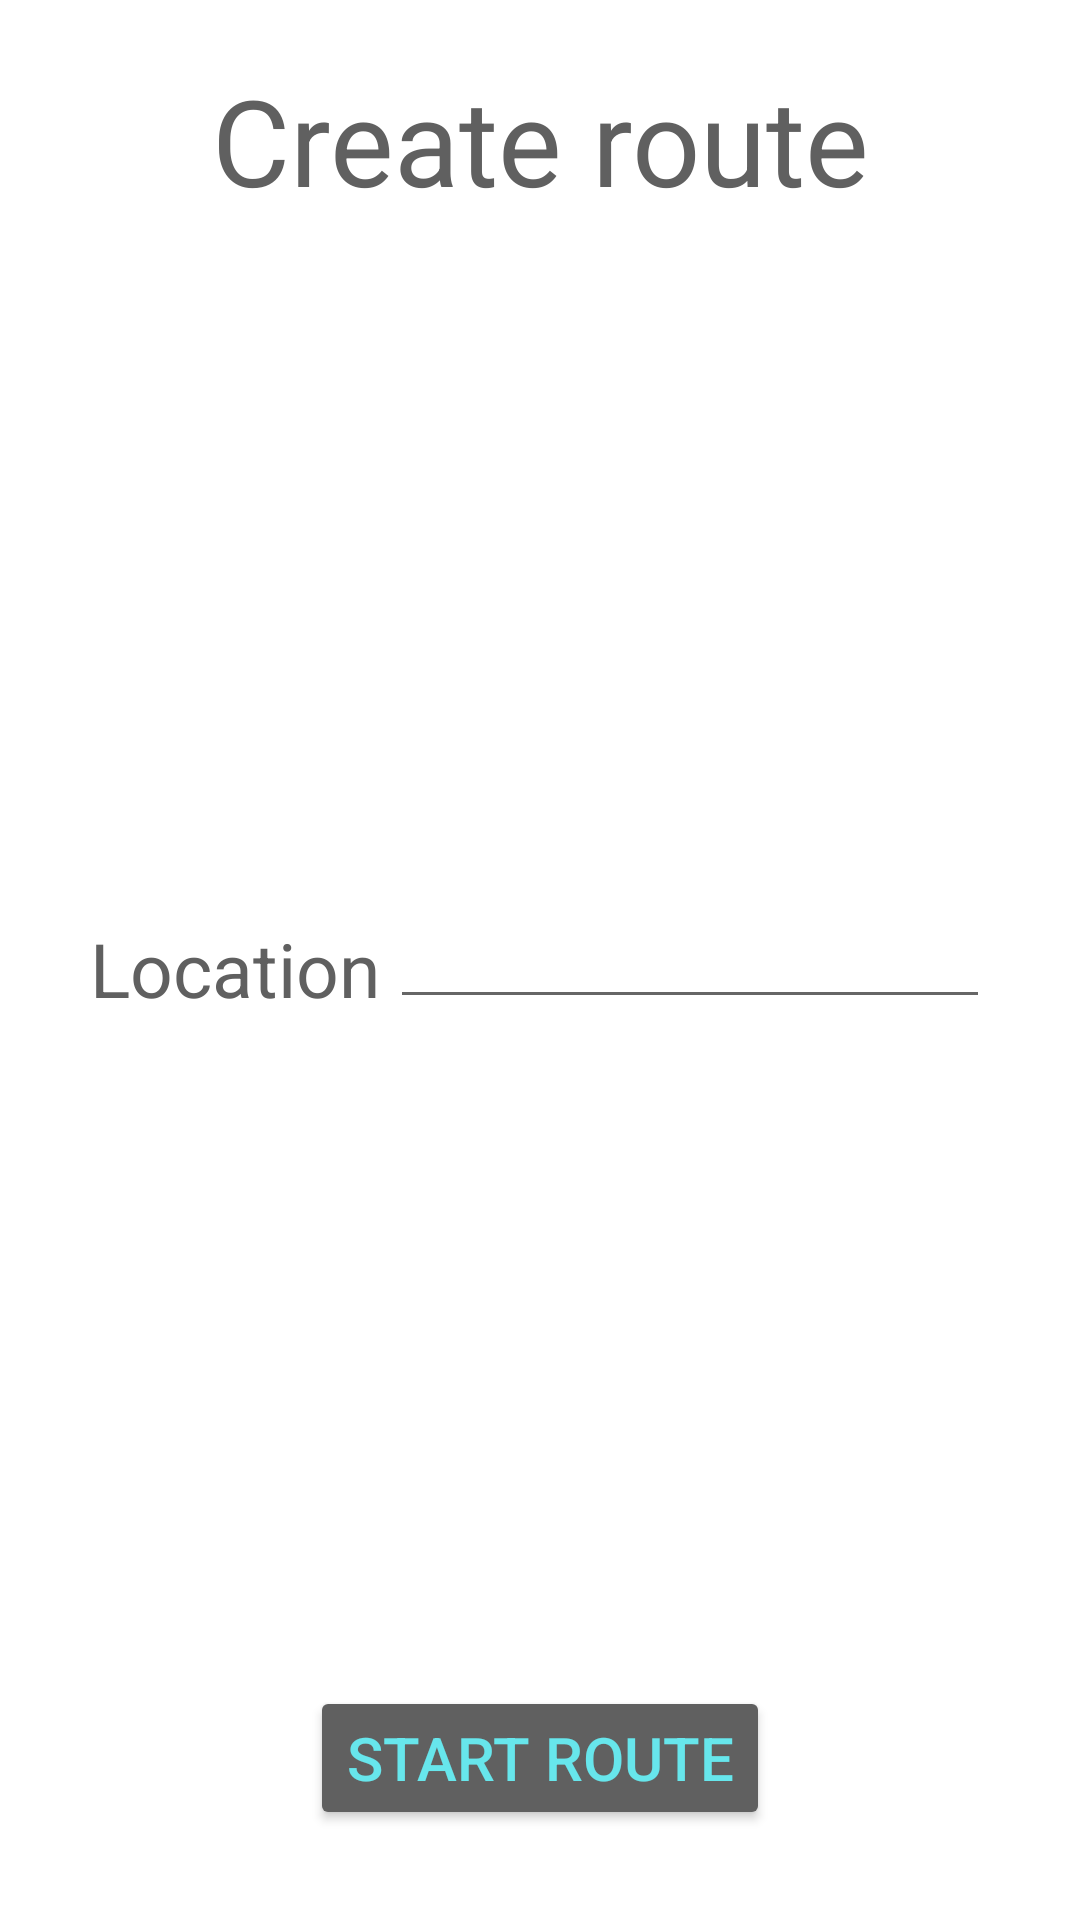

Reconstruct the res/layout file that produces this screen, plus the resources it refers to.
<!-- AndroidManifest.xml: application theme Theme.GeoFencing -->
<!-- res/layout/activity_route_maker.xml -->
<?xml version="1.0" encoding="utf-8"?>
<androidx.constraintlayout.widget.ConstraintLayout xmlns:android="http://schemas.android.com/apk/res/android"
    xmlns:app="http://schemas.android.com/apk/res-auto"
    xmlns:tools="http://schemas.android.com/tools"
    android:layout_width="match_parent"
    android:layout_height="match_parent"
    tools:context=".view.RouteMakerActivity">

    <TextView
        android:id="@+id/title_route_maker"
        android:layout_width="wrap_content"
        android:layout_height="wrap_content"
        android:text="@string/title_route_maker"
        android:textColor="#606060"
        android:textSize="40sp"
        android:layout_margin="20dp"
        app:layout_constraintEnd_toEndOf="parent"
        app:layout_constraintStart_toStartOf="parent"
        app:layout_constraintTop_toTopOf="parent" />

    <androidx.constraintlayout.widget.ConstraintLayout
        android:layout_width="match_parent"
        android:layout_height="wrap_content"
        app:layout_constraintTop_toBottomOf="@id/title_route_maker"
        app:layout_constraintBottom_toTopOf="@id/start_route_btn"
        app:layout_constraintLeft_toLeftOf="parent"
        app:layout_constraintRight_toRightOf="parent">

        <TextView
            android:id="@+id/text_plaats"
            android:text="@string/plaats_route_maker"
            android:textSize="25sp"
            android:textColor="#606060"
            android:layout_width="wrap_content"
            android:layout_height="wrap_content"
            android:layout_marginTop="10dp"
            android:layout_marginLeft="30dp"
            app:layout_constraintStart_toStartOf="parent"
            app:layout_constraintTop_toTopOf="parent" />

        <EditText
            android:id="@+id/edit_plaats"
            android:layout_width="200dp"
            android:textColor="#606060"
            android:layout_height="wrap_content"
            android:layout_marginRight="30dp"
            app:layout_constraintBottom_toBottomOf="@+id/text_plaats"
            app:layout_constraintEnd_toEndOf="parent" />

    </androidx.constraintlayout.widget.ConstraintLayout>

    <Button
        android:id="@+id/start_route_btn"
        android:onClick="startRouteClicked"
        android:text="@string/start_route_maker"
        android:textColor="#67E6EC"
        android:backgroundTint="#606060"
        android:textSize="20sp"
        android:layout_width="wrap_content"
        android:layout_height="wrap_content"
        android:layout_margin="30dp"
        app:layout_constraintBottom_toBottomOf="parent"
        app:layout_constraintEnd_toEndOf="parent"
        app:layout_constraintStart_toStartOf="parent" />

</androidx.constraintlayout.widget.ConstraintLayout>
<!-- resources referenced by this layout -->
<resources>
  <string name="plaats_route_maker">Location</string>
  <string name="start_route_maker">Start Route</string>
  <string name="title_route_maker">Create route</string>
  <style name="Theme.GeoFencing" parent="Theme.MaterialComponents.DayNight.NoActionBar">
          
          <item name="colorPrimary">@color/purple_500</item>
          <item name="colorPrimaryVariant">@color/purple_700</item>
          <item name="colorOnPrimary">@color/white</item>
          
          <item name="colorSecondary">@color/teal_200</item>
          <item name="colorSecondaryVariant">@color/teal_700</item>
          <item name="colorOnSecondary">@color/black</item>
          
          <item name="android:statusBarColor" tools:targetApi="l">?attr/colorPrimaryVariant</item>
          
      </style>
  <!-- not gathered from this repository: default colours our renderer supplied (Android Studio template values) -->
  <color name="purple_500">#FF6200EE</color>
  <color name="purple_700">#FF3700B3</color>
  <color name="teal_200">#FF03DAC5</color>
  <color name="teal_700">#FF018786</color>
  <color name="black">#FF000000</color>
  <color name="white">#FFFFFFFF</color>
</resources>
